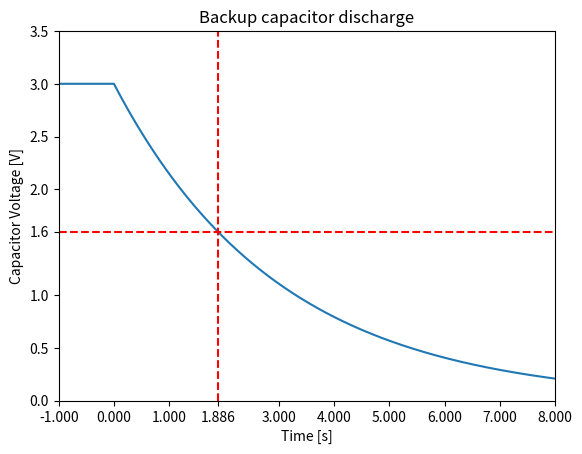

The script that saved this image:
import matplotlib.pyplot as plt
import numpy as np

t = np.linspace(0, 8, num=1000)
r = 3000
c = 1e-3
v0 = 3
vc = v0 * np.exp(-t/(r*c))
t = np.insert(t, 0, -1)
vc = np.insert(vc, 0, 3)
plt.plot(t, vc)
plt.axhline(1.6, c='red', ls='--')
plt.axvline(1.886, c='red', ls='--')
plt.xticks([-1,0,1,1.886,3,4,5,6,7,8])
plt.yticks([0,0.5,1,1.6,2,2.5,3,3.5])
plt.xlim(xmin=-1, xmax=8)
plt.title('Backup capacitor discharge')
plt.ylabel('Capacitor Voltage [V]')
plt.xlabel('Time [s]')
plt.show()